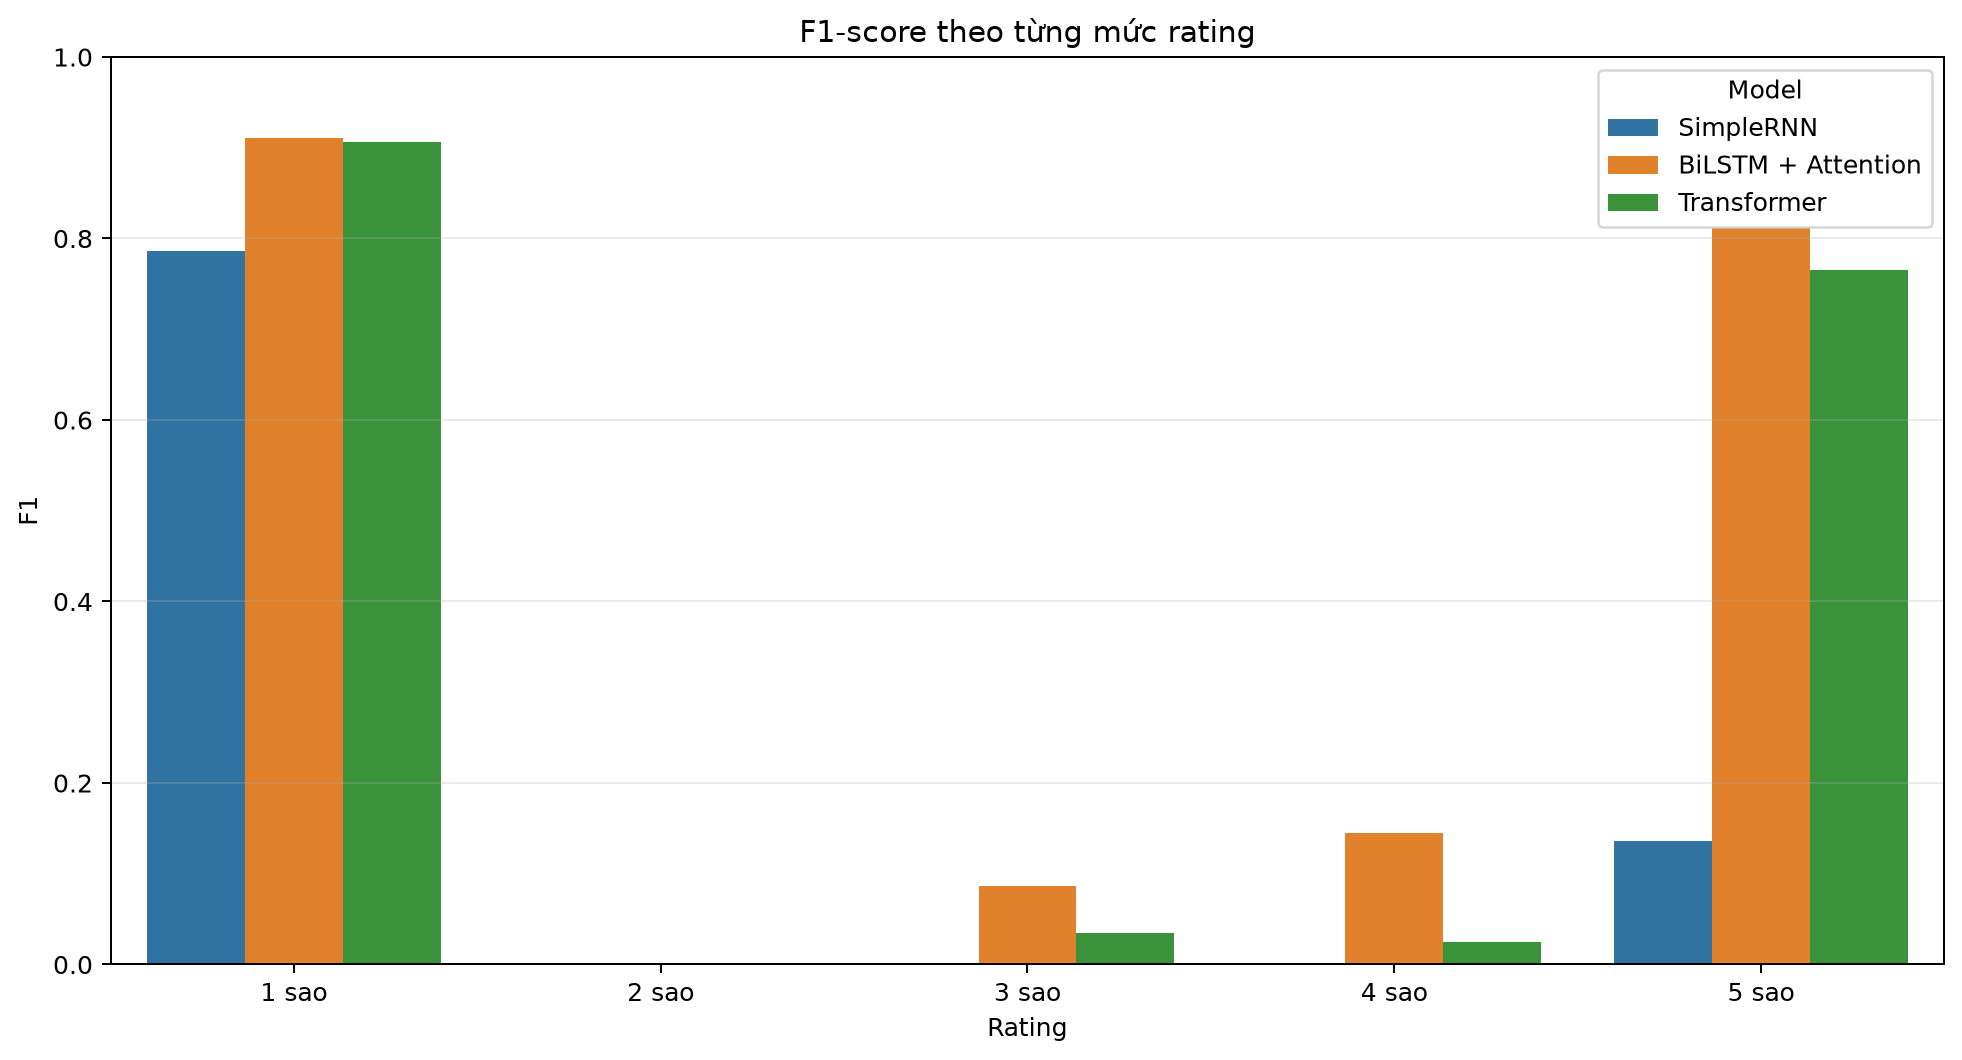

Source data for this figure (header and first rows):
Model, Rating, F1
SimpleRNN, 1 sao, 0.7862
SimpleRNN, 2 sao, 0.0
SimpleRNN, 3 sao, 0.0
SimpleRNN, 4 sao, 0.0
SimpleRNN, 5 sao, 0.1363
BiLSTM + Attention, 1 sao, 0.9108
BiLSTM + Attention, 2 sao, 0.0
BiLSTM + Attention, 3 sao, 0.08602
BiLSTM + Attention, 4 sao, 0.1453
BiLSTM + Attention, 5 sao, 0.8117
Transformer, 1 sao, 0.9058
Transformer, 2 sao, 0.0
Transformer, 3 sao, 0.03468
Transformer, 4 sao, 0.02449
Transformer, 5 sao, 0.7652
